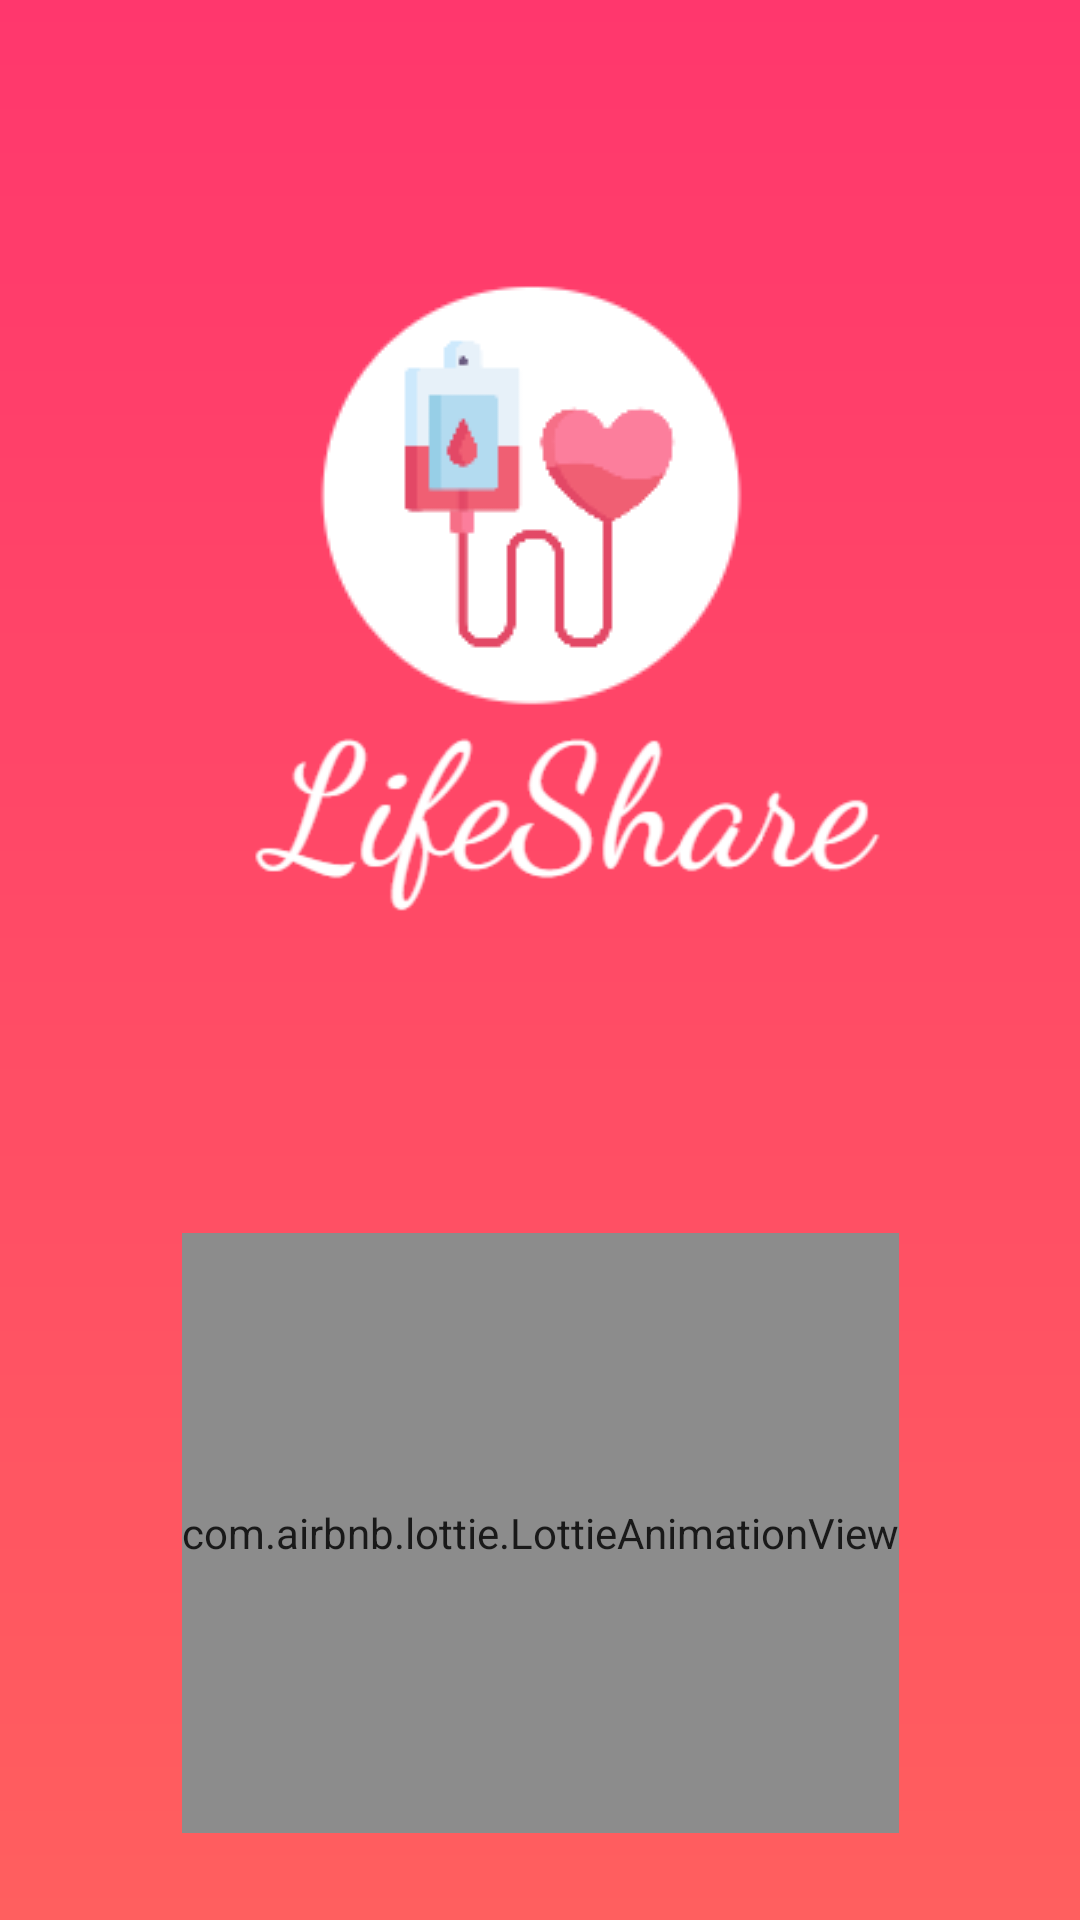

Reconstruct the res/layout file that produces this screen, plus the resources it refers to.
<!-- AndroidManifest.xml: application theme Theme.BloodDonationFrontend -->
<!-- res/layout/activity_introductory.xml -->
<?xml version="1.0" encoding="utf-8"?>
<androidx.constraintlayout.widget.ConstraintLayout
    xmlns:android="http://schemas.android.com/apk/res/android"
    xmlns:app="http://schemas.android.com/apk/res-auto"
    xmlns:tools="http://schemas.android.com/tools"
    android:layout_width="match_parent"
    android:layout_height="match_parent"
    android:background="@drawable/gradient_drawable"
    android:alpha="0.9"
    android:orientation="vertical"
    tools:context=".view.IntroductoryActivity">

    <ImageView
        android:id="@+id/img"
        android:layout_width="wrap_content"
        android:layout_height="wrap_content"
        android:src="@drawable/home"
        app:layout_constraintBottom_toBottomOf="parent"
        app:layout_constraintEnd_toEndOf="parent"
        app:layout_constraintStart_toStartOf="parent"
        app:layout_constraintTop_toTopOf="parent"
        app:layout_constraintVertical_bias="0.147" />


    <ImageView
        android:layout_width="wrap_content"
        android:layout_height="wrap_content"
        android:id="@+id/text"
        android:src="@drawable/textlifeshare"
        app:layout_constraintVertical_bias=".4"
        app:layout_constraintStart_toStartOf="parent"
        app:layout_constraintTop_toTopOf="parent"
        app:layout_constraintBottom_toBottomOf="parent"
        app:layout_constraintEnd_toEndOf="parent"
        />

    <com.airbnb.lottie.LottieAnimationView
        android:id="@+id/lottie"
        android:layout_width="wrap_content"
        android:layout_height="200dp"
        app:layout_constraintBottom_toBottomOf="parent"
        app:layout_constraintEnd_toEndOf="parent"
        app:layout_constraintStart_toStartOf="parent"
        app:layout_constraintTop_toTopOf="parent"
        app:layout_constraintVertical_bias="0.934"
        app:lottie_autoPlay="true"
        app:lottie_rawRes="@raw/splashlottie" />


</androidx.constraintlayout.widget.ConstraintLayout>
<!-- resources referenced by this layout -->
<resources>
  <!-- drawable gradient_drawable (drawable) -->
  <?xml version="1.0" encoding="utf-8"?>
  <shape
      android:shape = "rectangle"
      xmlns:android = "http://schemas.android.com/apk/res/android" >
  
      <gradient
          android:startColor = "#FF4D4D"
          android:centerColor = "#FF3755"
          android:endColor = "#FF215D"
          android:angle = "90"
          android:type = "linear" />
  </shape>
  <!-- drawable home: png bitmap (drawable-v24, 6394 bytes) -->
  <!-- drawable textlifeshare: png bitmap (drawable-v24, 9104 bytes) -->
  <style name="Theme.BloodDonationFrontend" parent="Theme.MaterialComponents.DayNight.DarkActionBar">
          
          <item name="colorPrimary">@color/purple_500</item>
          <item name="colorPrimaryVariant">@color/purple_700</item>
          <item name="colorOnPrimary">@color/white</item>
          
          <item name="colorSecondary">@color/teal_200</item>
          <item name="colorSecondaryVariant">@color/teal_700</item>
          <item name="colorOnSecondary">@color/black</item>
          
          <item name="android:statusBarColor" tools:targetApi="l">?attr/colorPrimaryVariant</item>
          
      </style>
  <color name="purple_500">#FF6200EE</color>
  <color name="purple_700">#FF3700B3</color>
  <color name="white">#FFFFFFFF</color>
  <color name="teal_200">#FF03DAC5</color>
  <color name="teal_700">#FF018786</color>
  <color name="black">#FF000000</color>
</resources>
